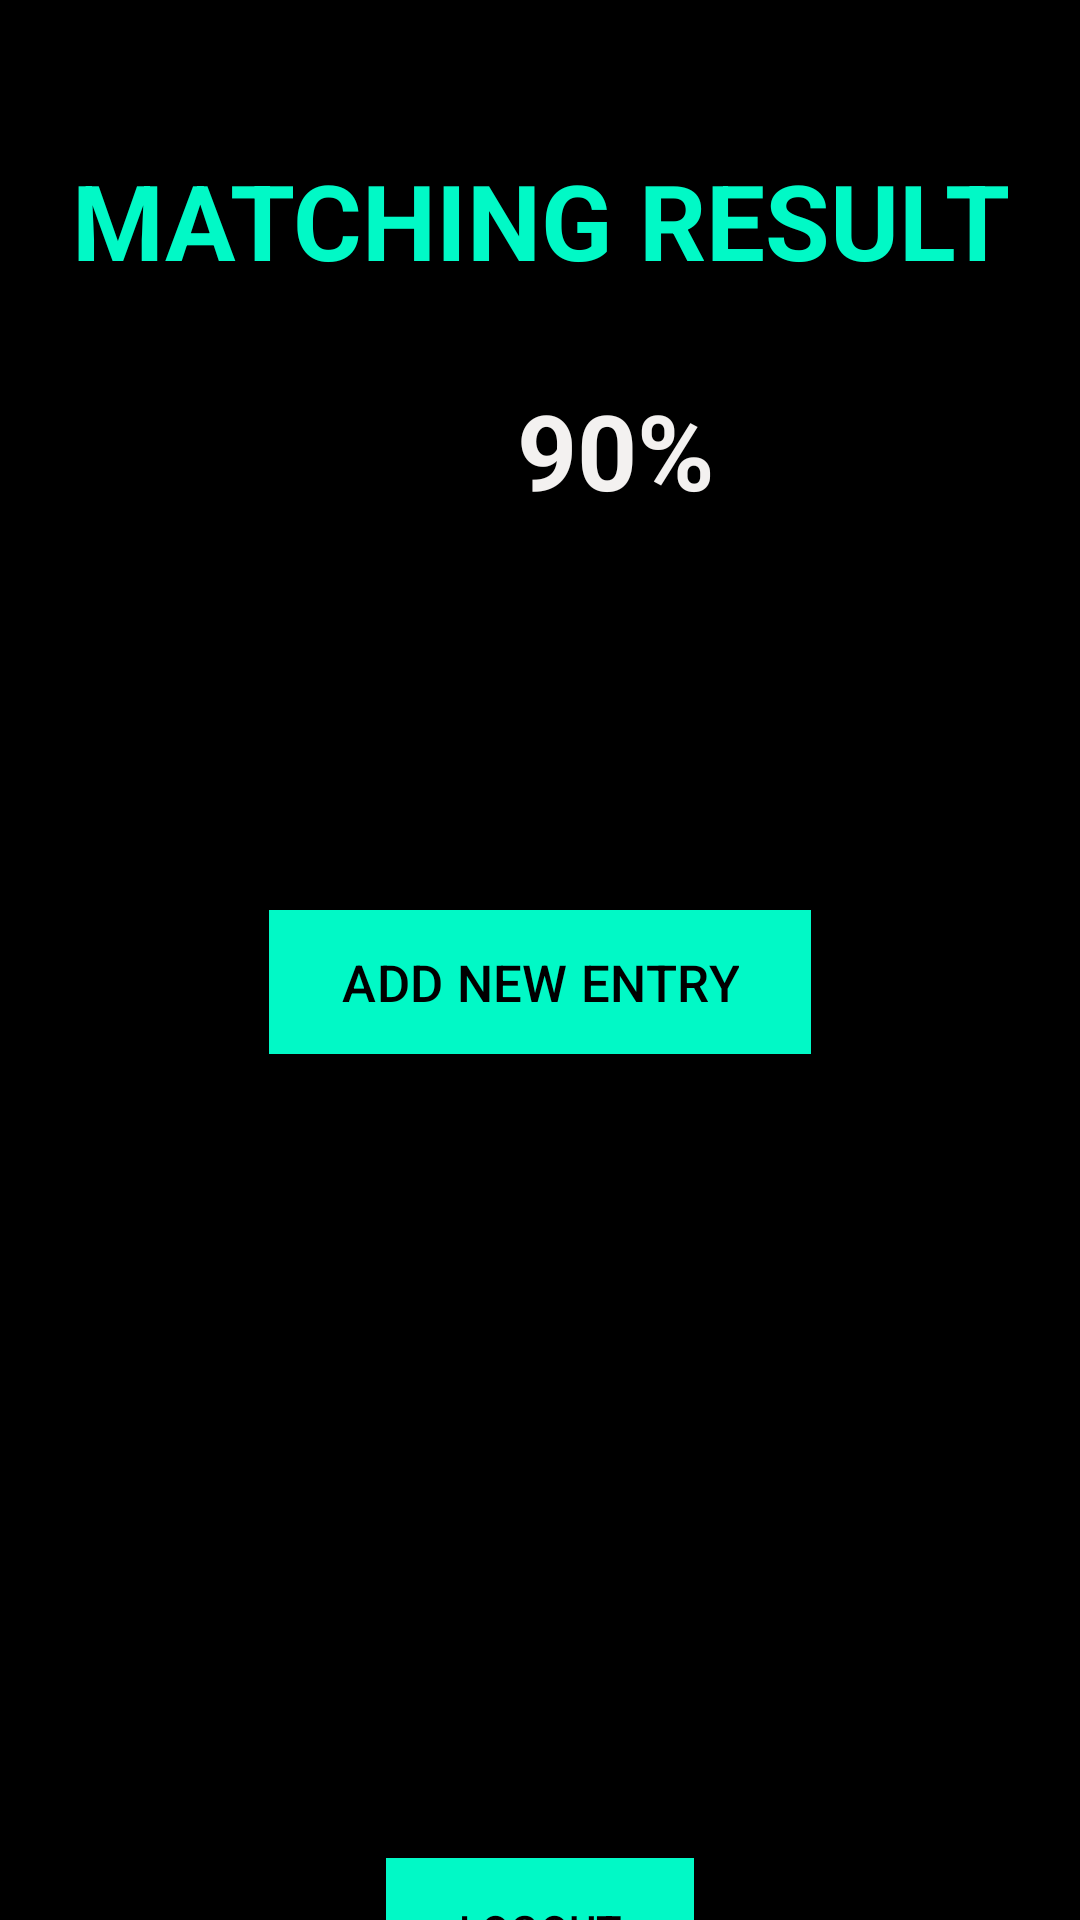

Produce the Android XML layout that renders to this screen, including the resource entries it uses.
<!-- AndroidManifest.xml: application theme Theme.Login_as -->
<!-- res/layout/activity_matching.xml -->
<?xml version="1.0" encoding="utf-8"?>
<androidx.constraintlayout.widget.ConstraintLayout xmlns:android="http://schemas.android.com/apk/res/android" xmlns:app="http://schemas.android.com/apk/res-auto" xmlns:aapt="http://schemas.android.com/aapt"
    xmlns:tools="http://schemas.android.com/tools"
    android:id="@+id/relativeLayout4" android:background="@color/black" android:layout_width="match_parent" android:layout_height="match_parent">

    <TextView
        android:id="@+id/Heading_match"
        android:layout_width="match_parent"
        android:layout_height="wrap_content"
        android:layout_marginTop="50dp"
        android:gravity="center"
        android:text="MATCHING RESULT"
        android:textColor="@color/teal_200"
        android:textSize="35dp"
        android:textStyle="bold"
        app:layout_constraintEnd_toEndOf="parent"
        app:layout_constraintStart_toStartOf="parent"
        app:layout_constraintTop_toTopOf="parent" />

    <TextView
        android:id="@+id/distance"
        android:layout_width="371dp"
        android:layout_height="wrap_content"
        android:layout_marginStart="20dp"
        android:layout_marginTop="30dp"
        android:gravity="center"
        android:text="90%"
        android:textColor="#f3f1f0"
        android:textSize="35dp"
        android:textStyle="bold"
        app:layout_constraintStart_toStartOf="parent"
        app:layout_constraintTop_toBottomOf="@+id/Heading_match" />

    <com.google.android.material.button.MaterialButton
        android:id="@+id/Make_New_entry"
        android:layout_width="wrap_content"
        android:layout_height="wrap_content"
        android:layout_marginTop="40dp"
        android:background="@color/teal_200"
        android:text="ADD NEW ENTRY"
        android:textColor="@color/black"
        android:textSize="17sp"
        app:backgroundTint="@color/teal_200"
        app:layout_constraintEnd_toEndOf="parent"
        app:layout_constraintStart_toStartOf="parent"
        app:layout_constraintTop_toBottomOf="@+id/result" />

    <com.google.android.material.button.MaterialButton
        android:id="@+id/Logout_match"
        android:layout_width="wrap_content"
        android:layout_height="wrap_content"
        android:layout_marginTop="268dp"
        android:background="@color/teal_200"
        android:text="LOGOUT"
        android:textColor="@color/black"
        app:backgroundTint="@color/teal_200"
        app:layout_constraintEnd_toEndOf="parent"
        app:layout_constraintStart_toStartOf="parent"
        app:layout_constraintTop_toBottomOf="@+id/Make_New_entry" />

    <TextView
        android:id="@+id/threshold"
        android:layout_width="358dp"
        android:layout_height="190dp"
        android:layout_marginTop="196dp"
        android:textAlignment="center"
        android:textColor="@android:color/white"
        android:textSize="17sp"
        android:textStyle="bold"
        app:layout_constraintEnd_toEndOf="parent"
        app:layout_constraintStart_toStartOf="parent"
        app:layout_constraintTop_toBottomOf="@+id/distance" />

    <TextView
        android:id="@+id/result"
        android:layout_width="371dp"
        android:layout_height="60dp"
        android:layout_marginTop="30dp"
        android:textAlignment="center"
        android:textColor="@android:color/white"
        android:textSize="35sp"
        android:textStyle="bold"
        app:layout_constraintEnd_toEndOf="parent"
        app:layout_constraintStart_toStartOf="parent"
        app:layout_constraintTop_toBottomOf="@+id/distance" />
</androidx.constraintlayout.widget.ConstraintLayout>
<!-- resources referenced by this layout -->
<resources>
  <color name="black">#FF000000</color>
  <color name="teal_200">#01F9C6</color>
  <style name="Theme.Login_as" parent="Base.Theme.Login_as" />
  <style name="Base.Theme.Login_as" parent="Theme.Material3.DayNight.NoActionBar">
          
           <item name="colorPrimary">@color/teal_200</item>
      </style>
</resources>
